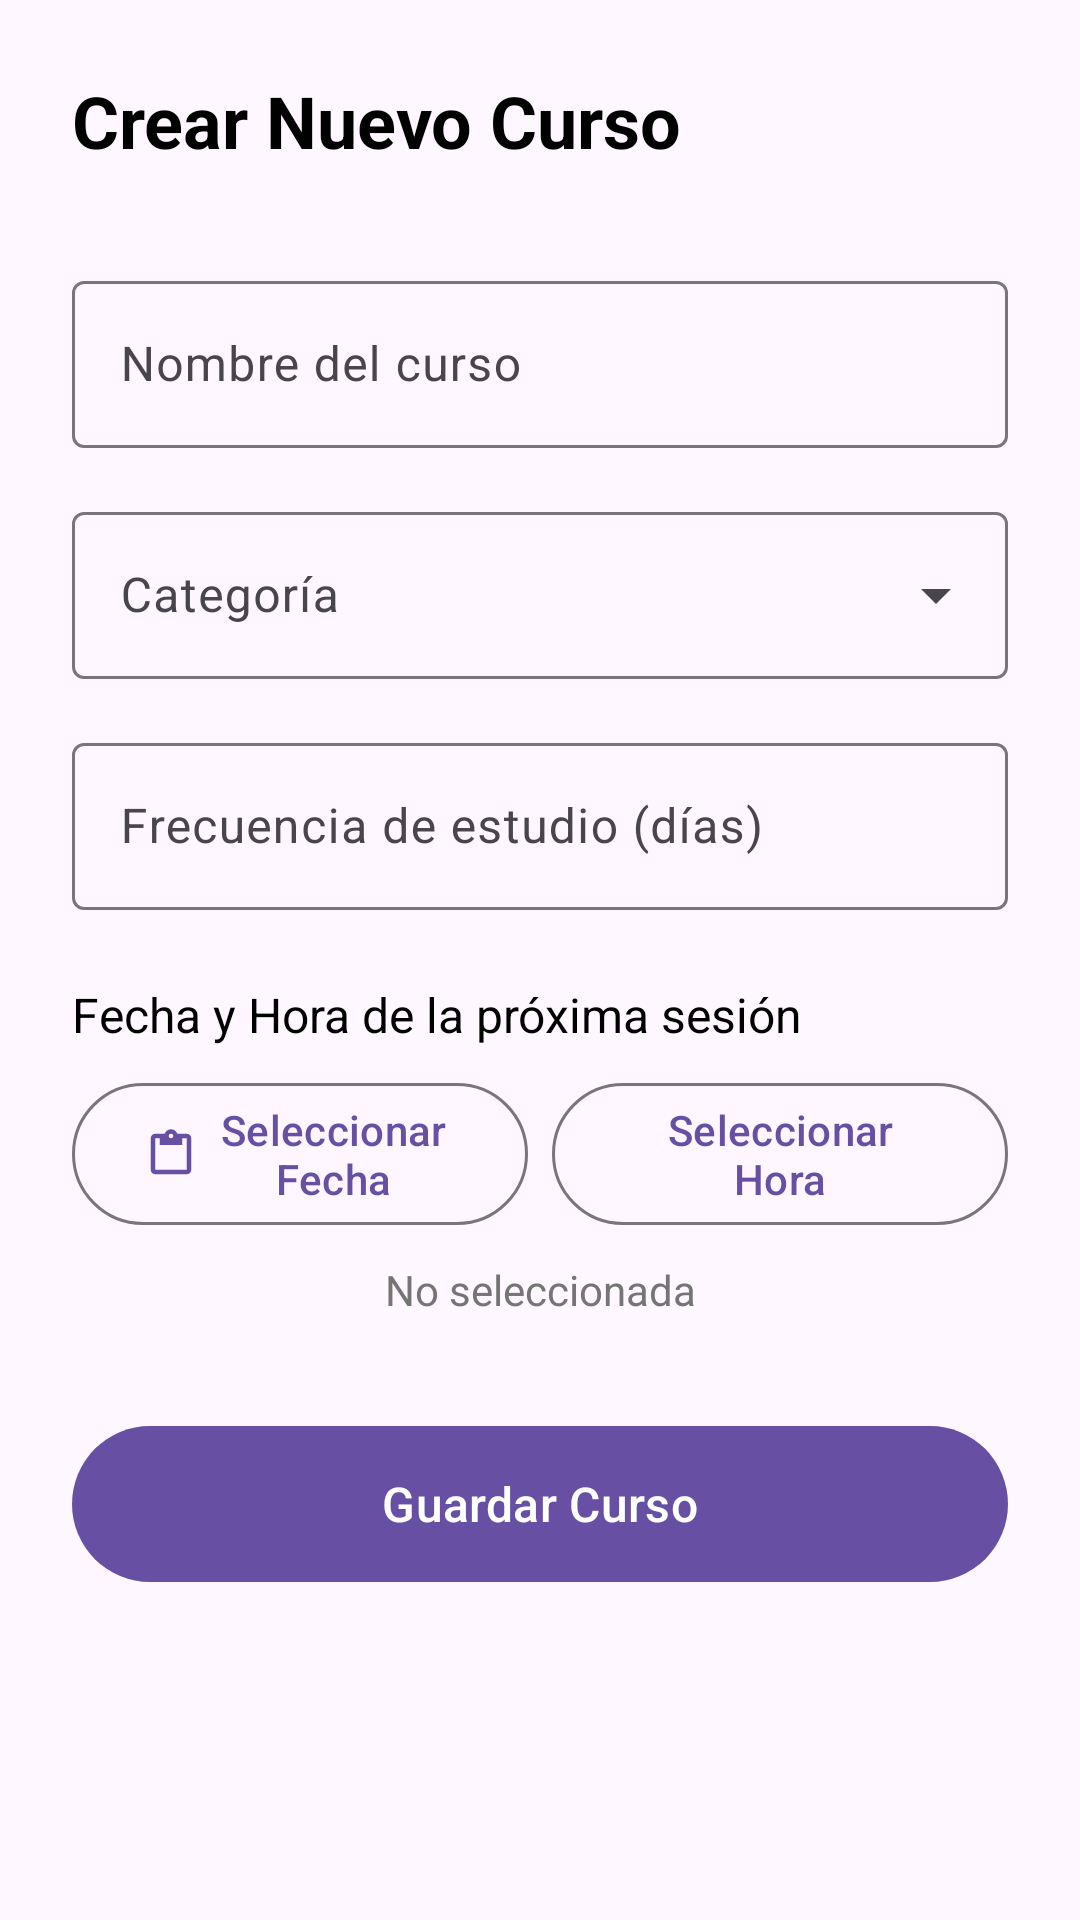

Android layout source for this screen:
<!-- AndroidManifest.xml: application theme Theme.Lab5_20222238 -->
<!-- res/layout/activity_crear_curso.xml -->
<?xml version="1.0" encoding="utf-8"?>
<ScrollView xmlns:android="http://schemas.android.com/apk/res/android"
    xmlns:app="http://schemas.android.com/apk/res-auto"
    xmlns:tools="http://schemas.android.com/tools"
    android:layout_width="match_parent"
    android:layout_height="match_parent"
    android:fillViewport="true"
    tools:context=".activities.CrearCursoActivity">

    <androidx.constraintlayout.widget.ConstraintLayout
        android:layout_width="match_parent"
        android:layout_height="wrap_content"
        android:padding="24dp">

        <TextView
            android:id="@+id/textTitulo"
            android:layout_width="0dp"
            android:layout_height="wrap_content"
            android:text="Crear Nuevo Curso"
            android:textColor="@color/black"
            android:textSize="24sp"
            android:textStyle="bold"
            app:layout_constraintEnd_toEndOf="parent"
            app:layout_constraintStart_toStartOf="parent"
            app:layout_constraintTop_toTopOf="parent" />

        <com.google.android.material.textfield.TextInputLayout
            android:id="@+id/layoutNombre"
            android:layout_width="0dp"
            android:layout_height="wrap_content"
            android:layout_marginTop="32dp"
            android:hint="Nombre del curso"
            app:layout_constraintEnd_toEndOf="parent"
            app:layout_constraintStart_toStartOf="parent"
            app:layout_constraintTop_toBottomOf="@id/textTitulo"
            style="@style/Widget.Material3.TextInputLayout.OutlinedBox">

            <com.google.android.material.textfield.TextInputEditText
                android:id="@+id/editNombre"
                android:layout_width="match_parent"
                android:layout_height="wrap_content"
                android:inputType="text" />
        </com.google.android.material.textfield.TextInputLayout>

        <com.google.android.material.textfield.TextInputLayout
            android:id="@+id/layoutCategoria"
            android:layout_width="0dp"
            android:layout_height="wrap_content"
            android:layout_marginTop="16dp"
            android:hint="Categoría"
            app:layout_constraintEnd_toEndOf="parent"
            app:layout_constraintStart_toStartOf="parent"
            app:layout_constraintTop_toBottomOf="@id/layoutNombre"
            style="@style/Widget.Material3.TextInputLayout.OutlinedBox.ExposedDropdownMenu">

            <AutoCompleteTextView
                android:id="@+id/spinnerCategoria"
                android:layout_width="match_parent"
                android:layout_height="wrap_content"
                android:inputType="none" />
        </com.google.android.material.textfield.TextInputLayout>

        <com.google.android.material.textfield.TextInputLayout
            android:id="@+id/layoutFrecuencia"
            android:layout_width="0dp"
            android:layout_height="wrap_content"
            android:layout_marginTop="16dp"
            android:hint="Frecuencia de estudio (días)"
            app:layout_constraintEnd_toEndOf="parent"
            app:layout_constraintStart_toStartOf="parent"
            app:layout_constraintTop_toBottomOf="@id/layoutCategoria"
            style="@style/Widget.Material3.TextInputLayout.OutlinedBox">

            <com.google.android.material.textfield.TextInputEditText
                android:id="@+id/editFrecuencia"
                android:layout_width="match_parent"
                android:layout_height="wrap_content"
                android:inputType="number" />
        </com.google.android.material.textfield.TextInputLayout>

        <TextView
            android:id="@+id/labelFechaHora"
            android:layout_width="0dp"
            android:layout_height="wrap_content"
            android:layout_marginTop="24dp"
            android:text="Fecha y Hora de la próxima sesión"
            android:textColor="@color/black"
            android:textSize="16sp"
            app:layout_constraintEnd_toEndOf="parent"
            app:layout_constraintStart_toStartOf="parent"
            app:layout_constraintTop_toBottomOf="@id/layoutFrecuencia" />

        <LinearLayout
            android:id="@+id/layoutFechaHora"
            android:layout_width="0dp"
            android:layout_height="wrap_content"
            android:layout_marginTop="8dp"
            android:orientation="horizontal"
            app:layout_constraintEnd_toEndOf="parent"
            app:layout_constraintStart_toStartOf="parent"
            app:layout_constraintTop_toBottomOf="@id/labelFechaHora">

            <com.google.android.material.button.MaterialButton
                android:id="@+id/btnSeleccionarFecha"
                android:layout_width="0dp"
                android:layout_height="wrap_content"
                android:layout_marginEnd="8dp"
                android:layout_weight="1"
                android:text="Seleccionar Fecha"
                app:icon="@drawable/ic_calendar"
                style="@style/Widget.Material3.Button.OutlinedButton" />

            <com.google.android.material.button.MaterialButton
                android:id="@+id/btnSeleccionarHora"
                android:layout_width="0dp"
                android:layout_height="wrap_content"
                android:layout_weight="1"
                android:text="Seleccionar Hora"
                app:icon="@drawable/ic_time"
                style="@style/Widget.Material3.Button.OutlinedButton" />
        </LinearLayout>

        <TextView
            android:id="@+id/textFechaHoraSeleccionada"
            android:layout_width="0dp"
            android:layout_height="wrap_content"
            android:layout_marginTop="8dp"
            android:gravity="center"
            android:text="No seleccionada"
            android:textColor="@color/gray"
            android:textSize="14sp"
            app:layout_constraintEnd_toEndOf="parent"
            app:layout_constraintStart_toStartOf="parent"
            app:layout_constraintTop_toBottomOf="@id/layoutFechaHora" />

        <com.google.android.material.button.MaterialButton
            android:id="@+id/btnGuardarCurso"
            android:layout_width="0dp"
            android:layout_height="60dp"
            android:layout_marginTop="32dp"
            android:text="Guardar Curso"
            android:textSize="16sp"
            app:layout_constraintEnd_toEndOf="parent"
            app:layout_constraintStart_toStartOf="parent"
            app:layout_constraintTop_toBottomOf="@id/textFechaHoraSeleccionada" />

    </androidx.constraintlayout.widget.ConstraintLayout>
</ScrollView>
<!-- resources referenced by this layout -->
<resources>
  <color name="black">#FF000000</color>
  <color name="gray">#757575</color>
  <!-- drawable ic_calendar (drawable) -->
  <vector xmlns:android="http://schemas.android.com/apk/res/android"
      android:width="24dp"
      android:height="24dp"
      android:viewportWidth="24"
      android:viewportHeight="24">
      <path
          android:fillColor="#FF000000"
          android:pathData="M19,3h-4.18C14.4,1.84 13.3,1 12,1c-1.3,0 -2.4,0.84 -2.82,2H5c-1.1,0 -2,0.9 -2,2v14c0,1.1 0.9,2 2,2h14c1.1,0 2,-0.9 2,-2V5c0,-1.1 -0.9,-2 -2,-2zM12,3c0.55,0 1,0.45 1,1s-0.45,1 -1,1 -1,-0.45 -1,-1 0.45,-1 1,-1zM19,19H5V5h2v3h10V5h2v14z"/>
  </vector>
  <style name="Theme.Lab5_20222238" parent="Base.Theme.Lab5_20222238" />
  <style name="Base.Theme.Lab5_20222238" parent="Theme.Material3.DayNight.NoActionBar">
          
          
      </style>
</resources>
